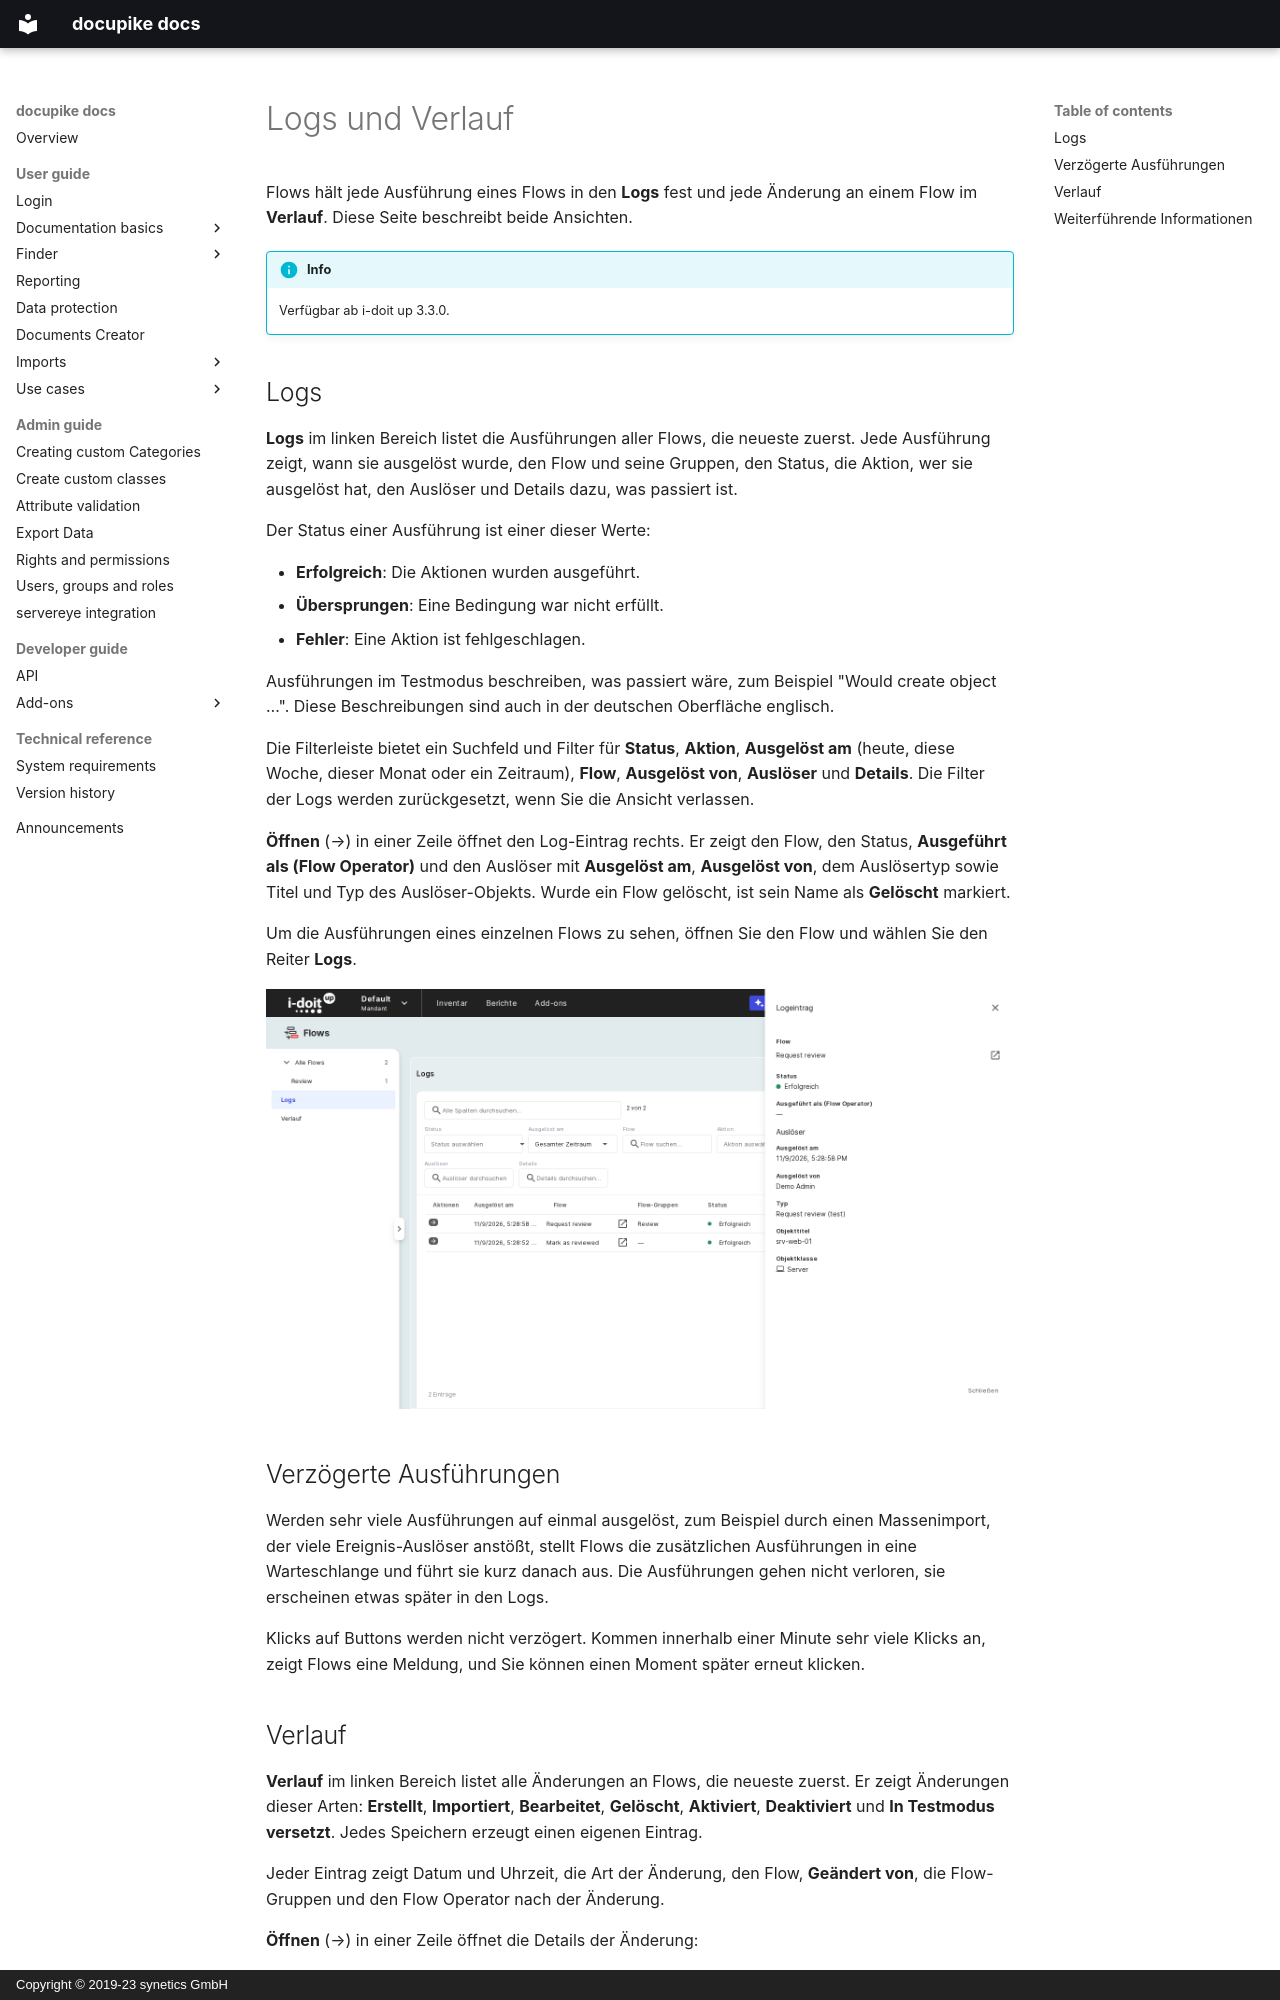

repository: docupike/docs · page: de/user/flows/logs-history.html · generator: mkdocs · copyright: Copyright © 2019-23 synetics GmbH

# Logs und Verlauf

Flows hält jede Ausführung eines Flows in den **Logs** fest und jede Änderung an einem Flow im **Verlauf**.
Diese Seite beschreibt beide Ansichten.

!!! info
    Verfügbar ab i-doit up 3.3.0.

## Logs

**Logs** im linken Bereich listet die Ausführungen aller Flows, die neueste zuerst.
Jede Ausführung zeigt, wann sie ausgelöst wurde, den Flow und seine Gruppen, den Status, die Aktion, wer sie ausgelöst hat, den Auslöser und Details dazu, was passiert ist.

Der Status einer Ausführung ist einer dieser Werte:

- **Erfolgreich**: Die Aktionen wurden ausgeführt.
- **Übersprungen**: Eine Bedingung war nicht erfüllt.
- **Fehler**: Eine Aktion ist fehlgeschlagen.

Ausführungen im Testmodus beschreiben, was passiert wäre, zum Beispiel "Would create object …".
Diese Beschreibungen sind auch in der deutschen Oberfläche englisch.

Die Filterleiste bietet ein Suchfeld und Filter für **Status**, **Aktion**, **Ausgelöst am** (heute, diese Woche, dieser Monat oder ein Zeitraum), **Flow**, **Ausgelöst von**, **Auslöser** und **Details**.
Die Filter der Logs werden zurückgesetzt, wenn Sie die Ansicht verlassen.

**Öffnen** (→) in einer Zeile öffnet den Log-Eintrag rechts.
Er zeigt den Flow, den Status, **Ausgeführt als (Flow Operator)** und den Auslöser mit **Ausgelöst am**, **Ausgelöst von**, dem Auslösertyp sowie Titel und Typ des Auslöser-Objekts.
Wurde ein Flow gelöscht, ist sein Name als **Gelöscht** markiert.

Um die Ausführungen eines einzelnen Flows zu sehen, öffnen Sie den Flow und wählen Sie den Reiter **Logs**.

[![Logs mit geöffnetem Logeintrag](../../img/screenshots/user/flows/flows_log_entry_panel.png)](../../img/screenshots/user/flows/flows_log_entry_panel.png)

## Verzögerte Ausführungen

Werden sehr viele Ausführungen auf einmal ausgelöst, zum Beispiel durch einen Massenimport, der viele Ereignis-Auslöser anstößt, stellt Flows die zusätzlichen Ausführungen in eine Warteschlange und führt sie kurz danach aus.
Die Ausführungen gehen nicht verloren, sie erscheinen etwas später in den Logs.

Klicks auf Buttons werden nicht verzögert.
Kommen innerhalb einer Minute sehr viele Klicks an, zeigt Flows eine Meldung, und Sie können einen Moment später erneut klicken.
